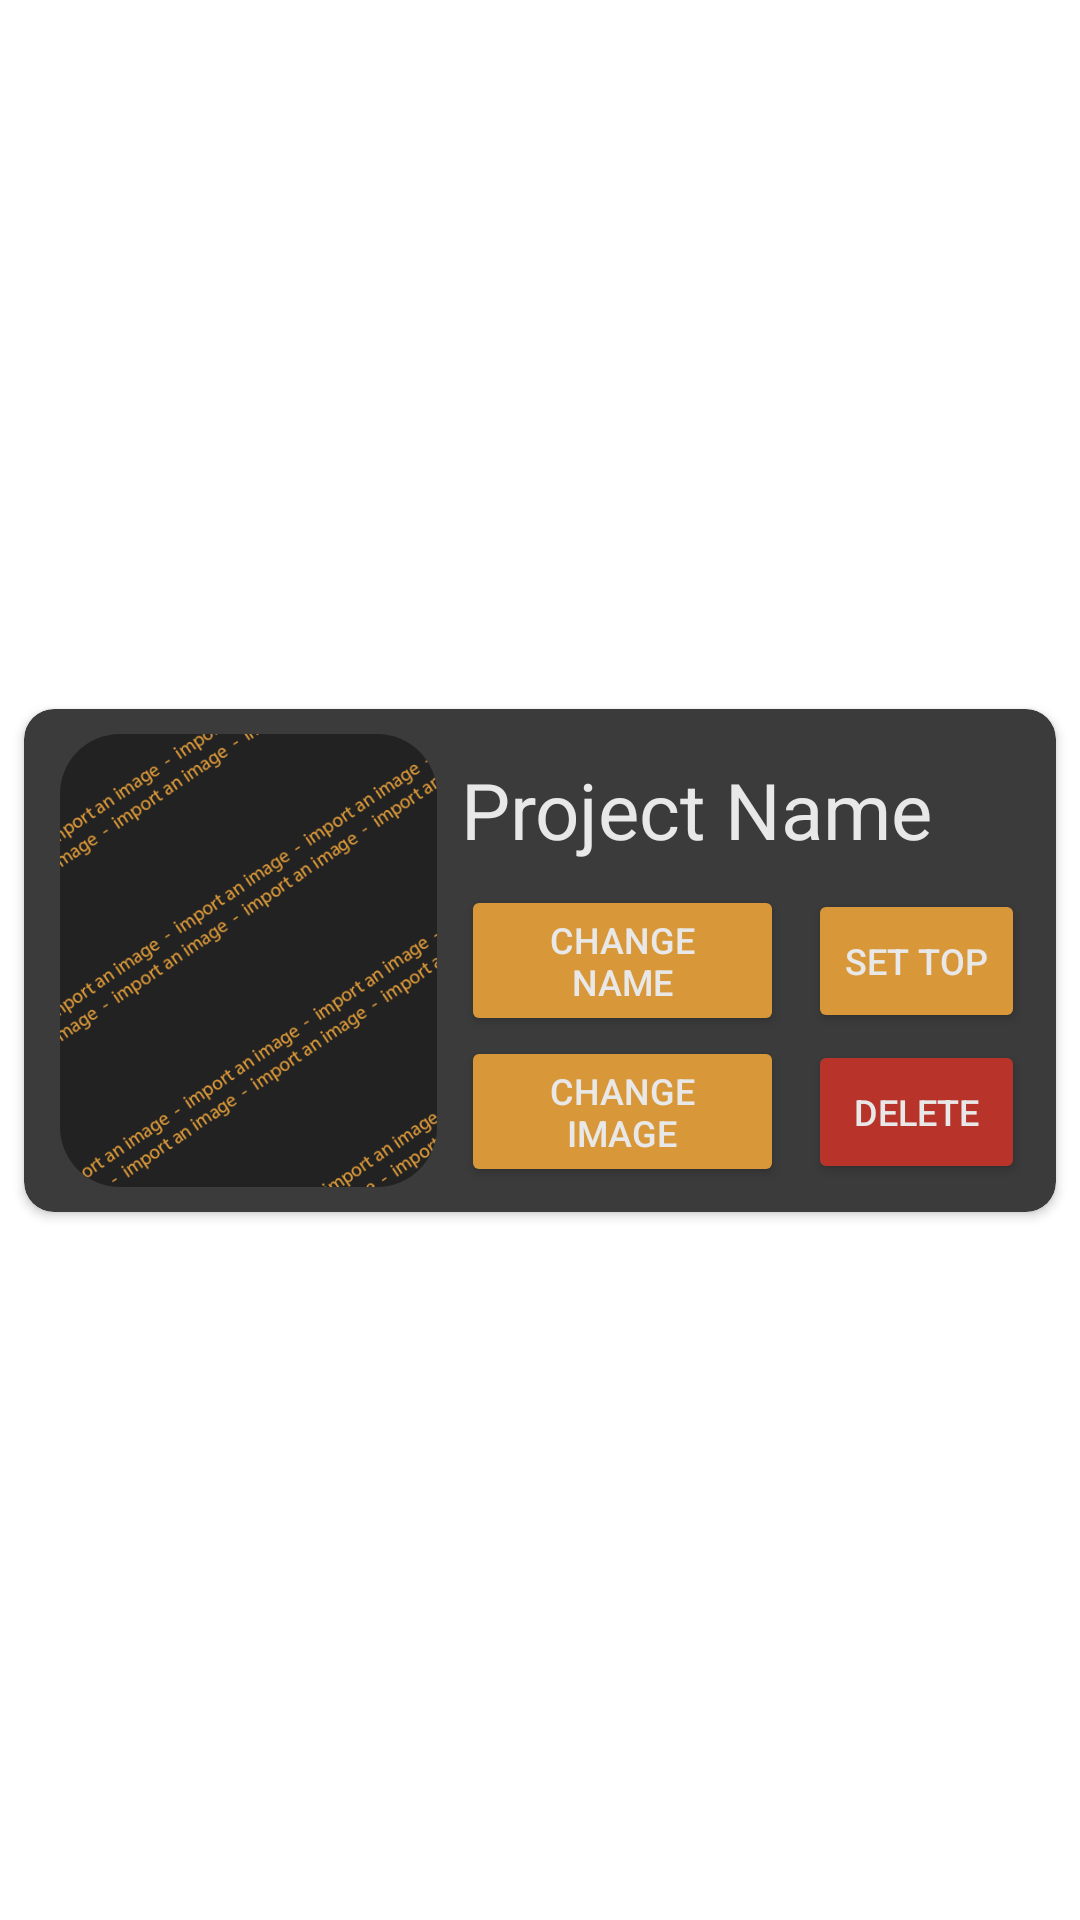

Here is an Android app screen rendered from its layout file. Give the layout XML and the strings, colors and styles it references.
<!-- AndroidManifest.xml: application theme AppTheme -->
<!-- res/layout/recycler_item_view_home_edit.xml -->
<?xml version="1.0" encoding="utf-8"?>
<androidx.constraintlayout.widget.ConstraintLayout xmlns:android="http://schemas.android.com/apk/res/android"
    xmlns:app="http://schemas.android.com/apk/res-auto"
    xmlns:tools="http://schemas.android.com/tools"
    android:layout_width="match_parent"
    android:layout_height="wrap_content">

    <androidx.cardview.widget.CardView
        android:id="@+id/itemCardView"
        android:layout_width="0dp"
        android:layout_height="wrap_content"
        android:layout_marginStart="8dp"
        android:layout_marginTop="8dp"
        android:layout_marginEnd="8dp"
        android:layout_marginBottom="8dp"
        app:cardBackgroundColor="@color/darkMain"
        app:cardCornerRadius="10dp"
        app:layout_constraintBottom_toBottomOf="parent"
        app:layout_constraintEnd_toEndOf="parent"
        app:layout_constraintStart_toStartOf="parent"
        app:layout_constraintTop_toTopOf="parent">

        <androidx.constraintlayout.widget.ConstraintLayout
            android:layout_width="match_parent"
            android:layout_height="match_parent">


            <TextView
                android:id="@+id/homeEditProjectNameTextView"
                android:layout_width="0dp"
                android:layout_height="wrap_content"
                android:layout_marginStart="8dp"
                android:text="Project Name"
                android:textColor="@color/lightTextColor"
                android:textSize="26sp"
                app:layout_constraintBottom_toTopOf="@+id/horizontalGuideline6"
                app:layout_constraintEnd_toStartOf="@+id/verticleGuideline4"
                app:layout_constraintStart_toStartOf="@+id/verticleGuideline2"
                app:layout_constraintTop_toTopOf="@+id/HorizontalGuideline1" />

            <Button
                android:id="@+id/homeEditDeleteProjectButton"
                android:layout_width="0dp"
                android:layout_height="wrap_content"
                android:text="DELETE"
                android:textColor="@color/lightTextColor"
                android:textSize="12sp"
                app:backgroundTint="@color/DeleteRed"
                app:cornerRadius="10dp"
                app:layout_constraintBottom_toTopOf="@+id/horizontalGuideline3"
                app:layout_constraintEnd_toStartOf="@+id/verticleGuideline4"
                app:layout_constraintStart_toStartOf="@+id/verticleGuideline3"
                app:layout_constraintTop_toTopOf="@+id/horizontalGuideline2" />

            <Button
                android:id="@+id/homeEditSetProjectTopButton"
                android:layout_width="0dp"
                android:layout_height="wrap_content"
                android:text="Set top"
                android:textColor="@color/lightTextColor"
                android:textSize="12sp"
                app:backgroundTint="@color/accentColor"
                app:cornerRadius="10dp"
                app:layout_constraintBottom_toTopOf="@+id/horizontalGuideline2"
                app:layout_constraintEnd_toStartOf="@+id/verticleGuideline4"
                app:layout_constraintStart_toStartOf="@+id/verticleGuideline3"
                app:layout_constraintTop_toTopOf="@+id/horizontalGuideline6" />

            <Button
                android:id="@+id/homeEditChangeProjectNameButton"
                android:layout_width="0dp"
                android:layout_height="wrap_content"
                android:layout_marginStart="8dp"
                android:layout_marginEnd="8dp"
                android:text="Change name"
                android:textColor="@color/lightTextColor"
                android:textSize="12sp"
                app:backgroundTint="@color/accentColor"
                app:cornerRadius="10dp"
                app:layout_constraintBottom_toTopOf="@+id/horizontalGuideline2"
                app:layout_constraintEnd_toStartOf="@+id/verticleGuideline3"
                app:layout_constraintStart_toStartOf="@+id/verticleGuideline2"
                app:layout_constraintTop_toTopOf="@+id/horizontalGuideline6" />

            <Button
                android:id="@+id/homeEditChangeProjectImageButton"
                android:layout_width="0dp"
                android:layout_height="wrap_content"
                android:layout_marginStart="8dp"
                android:layout_marginEnd="8dp"
                android:text="Change image"
                android:textColor="@color/lightTextColor"
                android:textSize="12sp"
                app:backgroundTint="@color/accentColor"
                app:cornerRadius="10dp"
                app:layout_constraintBottom_toTopOf="@+id/horizontalGuideline3"
                app:layout_constraintEnd_toStartOf="@+id/verticleGuideline3"
                app:layout_constraintStart_toStartOf="@+id/verticleGuideline2"
                app:layout_constraintTop_toTopOf="@+id/horizontalGuideline2" />

            <androidx.constraintlayout.widget.Guideline
                android:id="@+id/HorizontalGuideline1"
                android:layout_width="wrap_content"
                android:layout_height="wrap_content"
                android:orientation="horizontal"
                app:layout_constraintGuide_percent="0.05" />

            <androidx.constraintlayout.widget.Guideline
                android:id="@+id/horizontalGuideline2"
                android:layout_width="wrap_content"
                android:layout_height="wrap_content"
                android:orientation="horizontal"
                app:layout_constraintGuide_percent=".65" />

            <androidx.constraintlayout.widget.Guideline
                android:id="@+id/horizontalGuideline6"
                android:layout_width="wrap_content"
                android:layout_height="wrap_content"
                android:orientation="horizontal"
                app:layout_constraintGuide_percent=".35" />

            <androidx.constraintlayout.widget.Guideline
                android:id="@+id/horizontalGuideline3"
                android:layout_width="wrap_content"
                android:layout_height="wrap_content"
                android:orientation="horizontal"
                app:layout_constraintGuide_percent="0.95" />

            <androidx.constraintlayout.widget.Guideline
                android:id="@+id/verticleGuideline1"
                android:layout_width="wrap_content"
                android:layout_height="wrap_content"
                android:orientation="vertical"
                app:layout_constraintGuide_begin="12dp" />

            <androidx.constraintlayout.widget.Guideline
                android:id="@+id/verticleGuideline2"
                android:layout_width="wrap_content"
                android:layout_height="wrap_content"
                android:orientation="vertical"
                app:layout_constraintGuide_percent="0.4" />

            <androidx.constraintlayout.widget.Guideline
                android:id="@+id/verticleGuideline3"
                android:layout_width="wrap_content"
                android:layout_height="wrap_content"
                android:orientation="vertical"
                app:layout_constraintGuide_percent="0.76" />

            <androidx.constraintlayout.widget.Guideline
                android:id="@+id/verticleGuideline4"
                android:layout_width="wrap_content"
                android:layout_height="wrap_content"
                android:orientation="vertical"
                app:layout_constraintGuide_percent="0.97" />

            <androidx.cardview.widget.CardView
                android:layout_width="0dp"
                android:layout_height="0dp"
                app:cardBackgroundColor="@color/darkMain"
                app:cardCornerRadius="20dp"
                app:cardElevation="0dp"
                app:layout_constraintBottom_toTopOf="@+id/horizontalGuideline3"
                app:layout_constraintEnd_toStartOf="@+id/verticleGuideline2"
                app:layout_constraintStart_toStartOf="@+id/verticleGuideline1"
                app:layout_constraintTop_toTopOf="@+id/HorizontalGuideline1" >

                <ImageView
                    android:id="@+id/homeEditProjectImageImageView"
                    android:layout_width="match_parent"
                    android:layout_height="match_parent"
                    android:scaleType="centerCrop"
                    android:src="@drawable/bkg_default"
                    tools:ignore="ContentDescription" />
            </androidx.cardview.widget.CardView>

        </androidx.constraintlayout.widget.ConstraintLayout>

    </androidx.cardview.widget.CardView>

</androidx.constraintlayout.widget.ConstraintLayout>
<!-- resources referenced by this layout -->
<resources>
  <color name="DeleteRed">#B8342A</color>
  <color name="accentColor">#d8983A</color>
  <color name="darkMain">#3b3b3b</color>
  <color name="lightTextColor">#e8e8e8</color>
  <!-- drawable bkg_default: png bitmap (drawable, 59940 bytes) -->
  <style name="AppTheme" parent="Theme.MaterialComponents.Light.NoActionBar">
          
          <item name="android:windowNoTitle">true</item>
          <item name="colorPrimary">@color/colorPrimary</item>
          <item name="colorPrimaryDark">@color/bkgColor</item>  // changes color of top tab (battery wifi bkg)
          <item name="colorAccent">@color/colorAccent</item>
      </style>
  <color name="colorPrimary">#6200EE</color>
  <color name="bkgColor">#222222</color>
  <color name="colorAccent">#03DAC5</color>
</resources>
